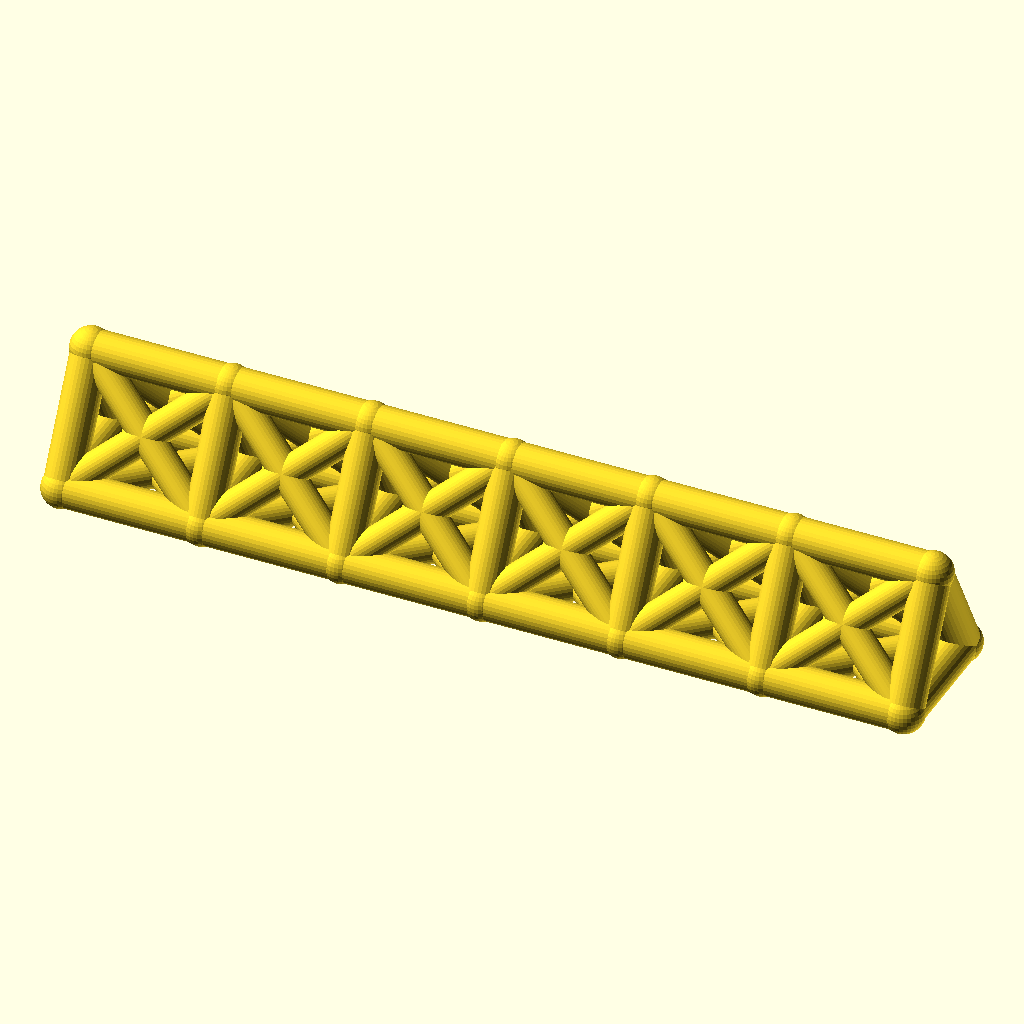
Cell 1: rendered with the file's own defaults.
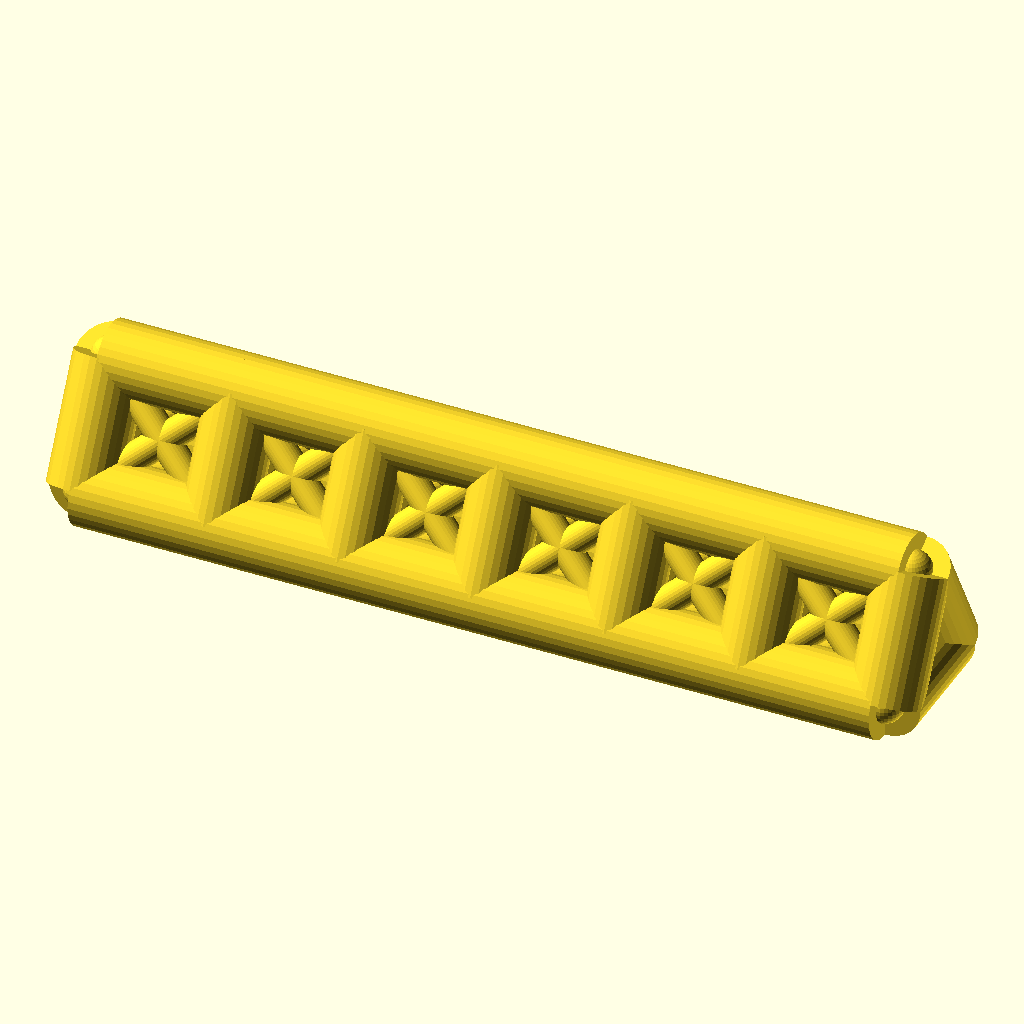
Cell 2: chord_r = 9 (everything else at default).
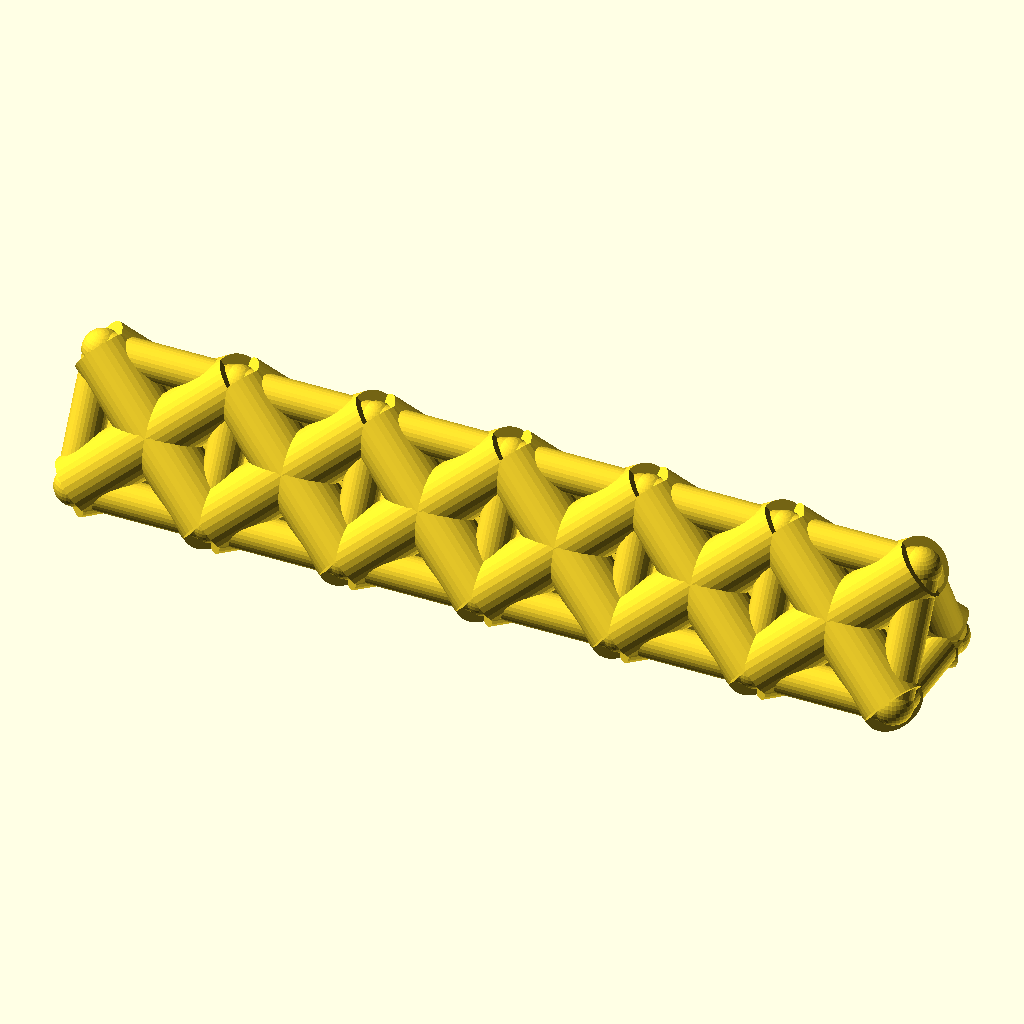
Cell 3: the same model with web_r = 7.4.
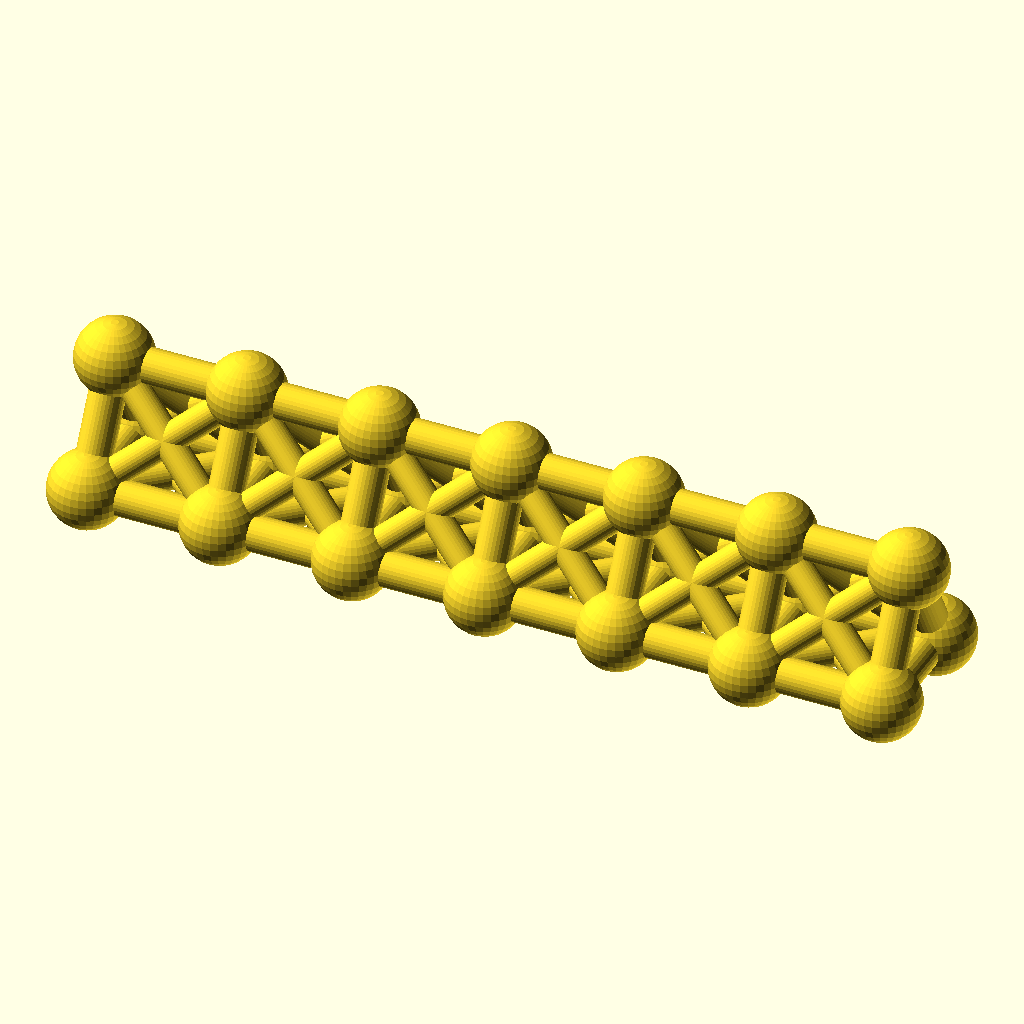
Cell 4 — joint_r set to 9.8, the other parameters unchanged.
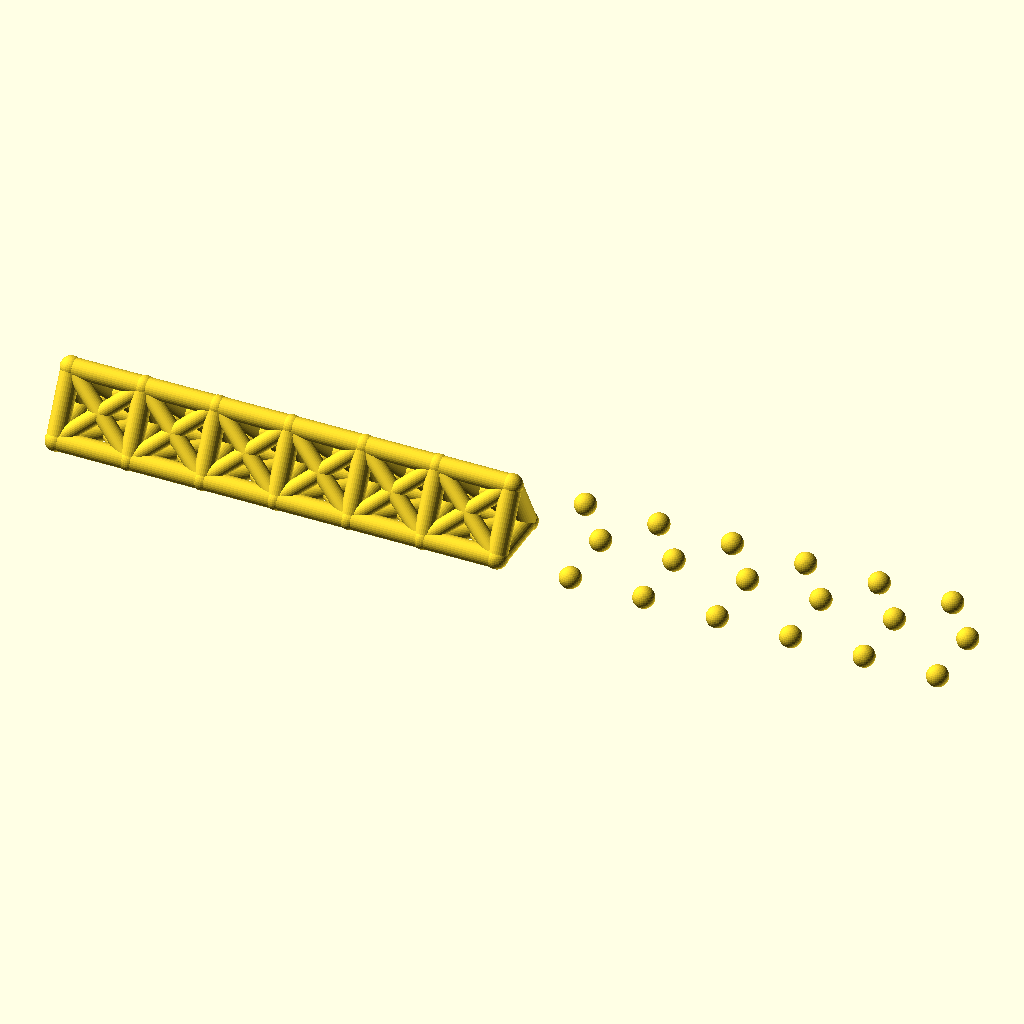
Cell 5: the same model with bays = 12.
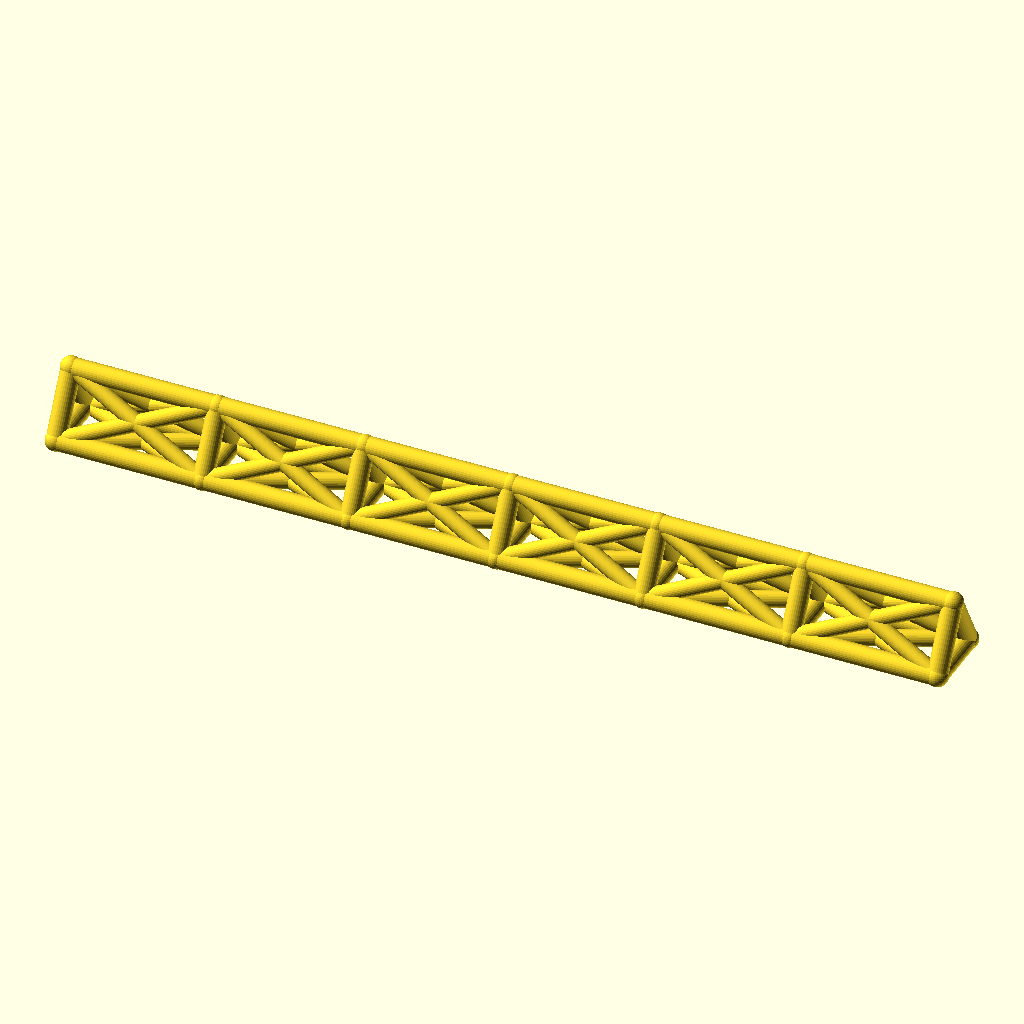
Cell 6 — bay_p set to 68, the other parameters unchanged.
The same orthographic view direction (rotation 55°, 0°, 25°; colour scheme Cornfield) for every cell, with the view re-fitted per cell, so scale and position can differ between cells.
Source of the model, optional_data/data/wire2/spaceframes/scene_0114.scad:
$fn = 32;

// ----------------------------------------------------------------------
// Space frame
// ----------------------------------------------------------------------

// --- parameters (mm) ---
chord_r = 4.5;            // chord / longeron radius
web_r = 3.7;              // diagonal and strut radius
joint_r = 4.9;            // joint ball radius
bays = 6;                 // number of bays along X
bay_p = 34;               // bay length, X
girder_w = 30;            // triangle base width, Y
girder_h = 28;            // triangle height, Z
fit_tol = 0.02;           // declared fit tolerance (prompt contract)
free_tol = 0.2;           // declared free tolerance (prompt contract)

bbox_x = bays * bay_p + 2 * joint_r;  // overall X, joints included
bbox_y = girder_w + 2 * joint_r;  // overall Y, joints included
bbox_z = girder_h + 2 * joint_r;  // overall Z, joints included
chord_d = 2 * chord_r;  // chord stock diameter
web_d = 2 * web_r;  // web stock diameter
joint_d = 2 * joint_r;  // joint ball diameter
span_x = bays * bay_p;  // overall girder length
nodes = [for (i = [0 : bays], k = [0 : 2]) [i * bay_p, k == 1 ? girder_w : k == 2 ? girder_w / 2 : 0, k == 2 ? girder_h : 0]];

module member(a, b, r) {
  /* round stock from joint a to joint b, ends buried in the joint balls */
  d = b - a;
  length = norm(d);
  translate(a) rotate([0, acos(d[2] / length), atan2(d[1], d[0])])
    cylinder(h = length, r = r);
}

module joint(p, r) {
  /* ball at the joint centre, fatter than every member meeting there */
  translate(p) sphere(r = r);
}

/* members - each call is one graph edge */
member(nodes[0], nodes[3], chord_r);
member(nodes[3], nodes[6], chord_r);
member(nodes[6], nodes[9], chord_r);
member(nodes[9], nodes[12], chord_r);
member(nodes[12], nodes[15], chord_r);
member(nodes[15], nodes[18], chord_r);
member(nodes[1], nodes[4], chord_r);
member(nodes[4], nodes[7], chord_r);
member(nodes[7], nodes[10], chord_r);
member(nodes[10], nodes[13], chord_r);
member(nodes[13], nodes[16], chord_r);
member(nodes[16], nodes[19], chord_r);
member(nodes[2], nodes[5], chord_r);
member(nodes[5], nodes[8], chord_r);
member(nodes[8], nodes[11], chord_r);
member(nodes[11], nodes[14], chord_r);
member(nodes[14], nodes[17], chord_r);
member(nodes[17], nodes[20], chord_r);
member(nodes[0], nodes[1], chord_r);
member(nodes[1], nodes[2], chord_r);
member(nodes[0], nodes[2], chord_r);
member(nodes[3], nodes[4], chord_r);
member(nodes[4], nodes[5], chord_r);
member(nodes[3], nodes[5], chord_r);
member(nodes[6], nodes[7], chord_r);
member(nodes[7], nodes[8], chord_r);
member(nodes[6], nodes[8], chord_r);
member(nodes[9], nodes[10], chord_r);
member(nodes[10], nodes[11], chord_r);
member(nodes[9], nodes[11], chord_r);
member(nodes[12], nodes[13], chord_r);
member(nodes[13], nodes[14], chord_r);
member(nodes[12], nodes[14], chord_r);
member(nodes[15], nodes[16], chord_r);
member(nodes[16], nodes[17], chord_r);
member(nodes[15], nodes[17], chord_r);
member(nodes[18], nodes[19], chord_r);
member(nodes[19], nodes[20], chord_r);
member(nodes[18], nodes[20], chord_r);
member(nodes[0], nodes[4], web_r);
member(nodes[1], nodes[3], web_r);
member(nodes[1], nodes[5], web_r);
member(nodes[2], nodes[4], web_r);
member(nodes[0], nodes[5], web_r);
member(nodes[2], nodes[3], web_r);
member(nodes[3], nodes[7], web_r);
member(nodes[4], nodes[6], web_r);
member(nodes[4], nodes[8], web_r);
member(nodes[5], nodes[7], web_r);
member(nodes[3], nodes[8], web_r);
member(nodes[5], nodes[6], web_r);
member(nodes[6], nodes[10], web_r);
member(nodes[7], nodes[9], web_r);
member(nodes[7], nodes[11], web_r);
member(nodes[8], nodes[10], web_r);
member(nodes[6], nodes[11], web_r);
member(nodes[8], nodes[9], web_r);
member(nodes[9], nodes[13], web_r);
member(nodes[10], nodes[12], web_r);
member(nodes[10], nodes[14], web_r);
member(nodes[11], nodes[13], web_r);
member(nodes[9], nodes[14], web_r);
member(nodes[11], nodes[12], web_r);
member(nodes[12], nodes[16], web_r);
member(nodes[13], nodes[15], web_r);
member(nodes[13], nodes[17], web_r);
member(nodes[14], nodes[16], web_r);
member(nodes[12], nodes[17], web_r);
member(nodes[14], nodes[15], web_r);
member(nodes[15], nodes[19], web_r);
member(nodes[16], nodes[18], web_r);
member(nodes[16], nodes[20], web_r);
member(nodes[17], nodes[19], web_r);
member(nodes[15], nodes[20], web_r);
member(nodes[17], nodes[18], web_r);

/* joint balls */
for (p = nodes) joint(p, joint_r);
Customizer parameters (derived from the source; name, type, default, range or options):
chord_r: number, default 4.5
web_r: number, default 3.7
joint_r: number, default 4.9
bays: number, default 6
bay_p: number, default 34
girder_w: number, default 30
girder_h: number, default 28
fit_tol: number, default 0.02
free_tol: number, default 0.2
